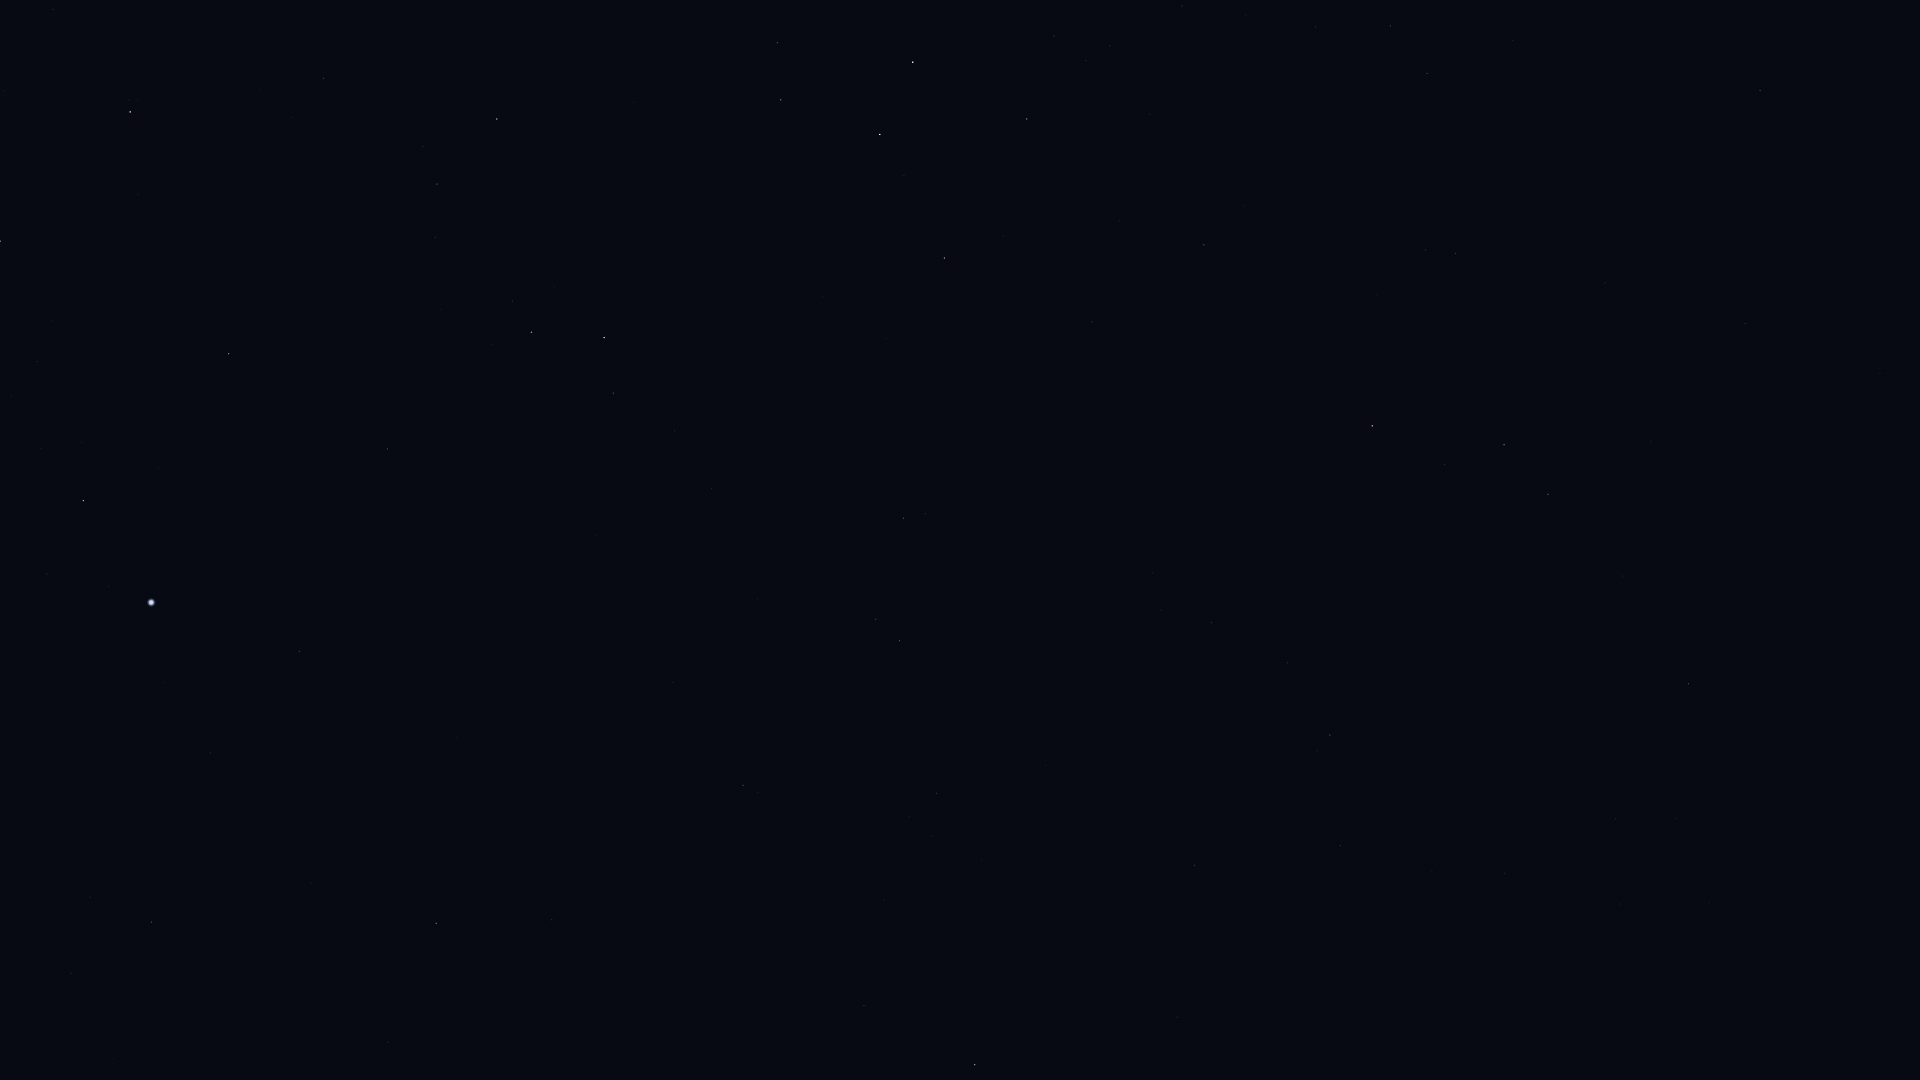

Source data for this figure (header and first rows):
Star_ID, Name, X, Y
12843, HIP 12843, 1505, 873
12961, Koeia, 1397, 920
13147, HIP 13147, 1177, 1017
15474, Angetenar, 1432, 872
13701, Azha, 1689, 684
13847, Acamar, 975, 1065
13993, Ayeyarwady, 1410, 821
14146, HIP 14146, 1340, 846
14879, Dalim, 1195, 866
15197, Zibal, 1623, 576
15510, HIP 15510, 864, 1006
15578, Intan, 1068, 885
16537, Ran, 1548, 494
16611, HIP 16611, 1288, 663
17096, Tupi, 602, 1059
17378, Rana, 1504, 445
17651, HIP 17651, 1211, 623
17797, HIP 17797, 909, 817
17874, HIP 17874, 936, 793
18543, Zaurak, 1372, 426
19587, Beid, 1456, 254
19747, HIP 19747, 743, 785
19849, Keid, 1426, 250
19893, HIP 19893, 552, 920
19921, HIP 19921, 388, 1042
21248, Beemim, 876, 619
21060, HIP 21060, 643, 767
21281, HIP 21281, 436, 923
21393, Theemin, 904, 518
21444, HIP 21444, 1427, 74
21594, Sceptrum, 1204, 245
21770, HIP 21770, 673, 683
21861, HIP 21861, 757, 599
22109, HIP 22109, 1391, 26
22491, Mouhoun, 966, 356
22701, HIP 22701, 1316, 27
23685, HIP 23685, 944, 258
24244, HIP 24244, 1110, 46
24305, HIP 24305, 1027, 119
24327, HIP 24327, 1086, 61
24845, HIP 24845, 1054, 36
24873, HIP 24873, 1068, 19
25606, Nihal, 880, 135
25859, HIP 25859, 613, 393
25985, Arneb, 913, 62
26069, HIP 26069, 152, 922
26634, Phact, 604, 338
27100, HIP 27100, 71, 973
27321, HIP 27321, 299, 651
27530, HIP 27530, 210, 753
27628, Wazn, 531, 332
27890, HIP 27890, 90, 897
28199, HIP 28199, 513, 301
28328, HIP 28328, 387, 449
29034, Elkurud, 441, 309
29550, Amadioha, 530, 138
30122, Furud, 497, 119
30277, HIP 30277, 437, 184
30438, Canopus, 151, 603
31685, HIP 31685, 229, 354
... 5 more rows
